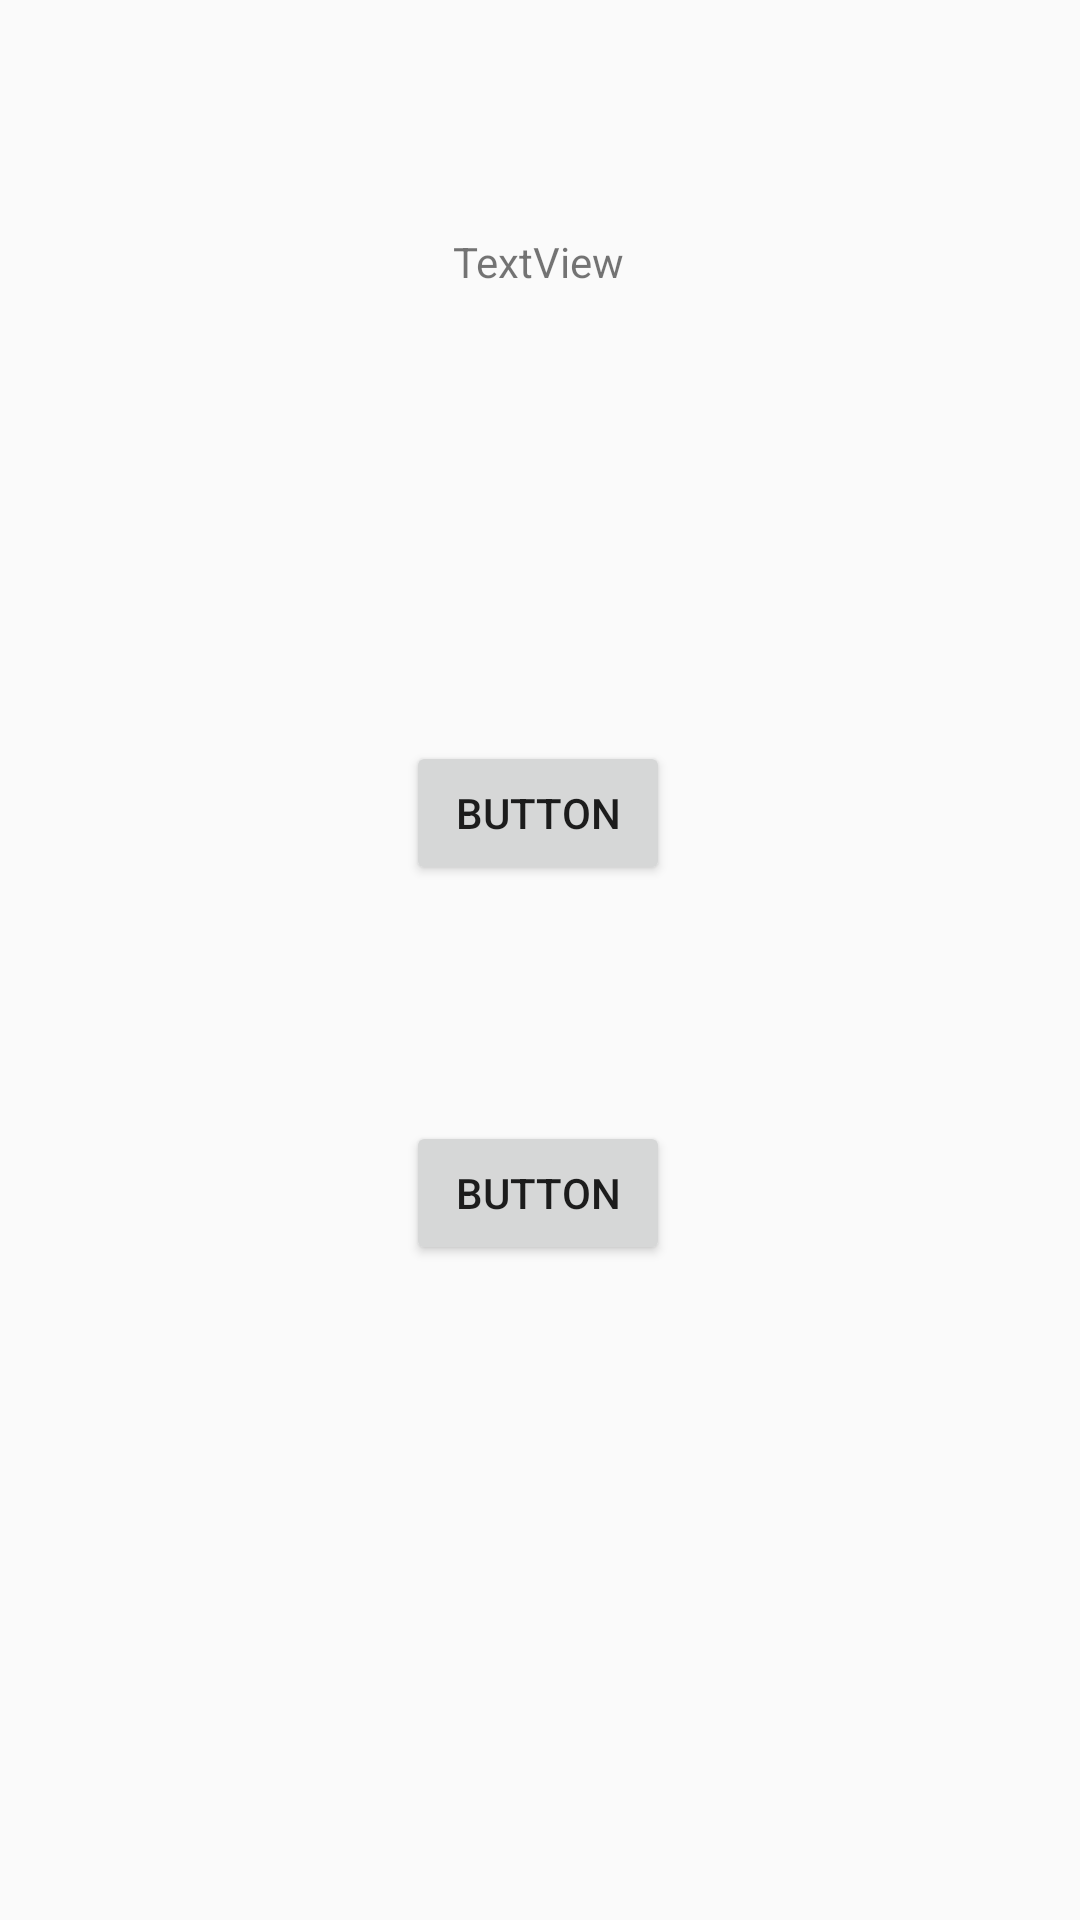

Reconstruct the res/layout file that produces this screen, plus the resources it refers to.
<!-- AndroidManifest.xml: application theme Theme.Ejercicio2 -->
<!-- res/layout/activity_main.xml -->
<?xml version="1.0" encoding="utf-8"?>
<android.support.constraint.ConstraintLayout xmlns:android="http://schemas.android.com/apk/res/android"
    xmlns:app="http://schemas.android.com/apk/res-auto"
    xmlns:tools="http://schemas.android.com/tools"
    android:layout_width="match_parent"
    android:layout_height="match_parent"
    tools:context=".MainActivity">

    <TextView
        android:id="@+id/textView2"
        android:layout_width="wrap_content"
        android:layout_height="wrap_content"
        android:text="TextView"
        app:layout_constraintBottom_toBottomOf="parent"
        app:layout_constraintEnd_toEndOf="parent"
        app:layout_constraintHorizontal_bias="0.498"
        app:layout_constraintStart_toStartOf="parent"
        app:layout_constraintTop_toTopOf="parent"
        app:layout_constraintVertical_bias="0.125" />

    <Button
        android:id="@+id/button"
        android:layout_width="wrap_content"
        android:layout_height="wrap_content"
        android:text="Button"
        app:layout_constraintBottom_toBottomOf="parent"
        app:layout_constraintEnd_toEndOf="parent"
        app:layout_constraintHorizontal_bias="0.498"
        app:layout_constraintStart_toStartOf="parent"
        app:layout_constraintTop_toTopOf="parent"
        app:layout_constraintVertical_bias="0.417" />

    <Button
        android:id="@+id/button2"
        android:layout_width="wrap_content"
        android:layout_height="wrap_content"
        android:text="Button"
        app:layout_constraintBottom_toBottomOf="parent"
        app:layout_constraintEnd_toEndOf="parent"
        app:layout_constraintHorizontal_bias="0.498"
        app:layout_constraintStart_toStartOf="parent"
        app:layout_constraintTop_toTopOf="parent"
        app:layout_constraintVertical_bias="0.631" />
</android.support.constraint.ConstraintLayout>
<!-- resources referenced by this layout -->
<resources>
  <style name="Theme.Ejercicio2" parent="Theme.AppCompat.Light.DarkActionBar">
          
          <item name="colorPrimary">@color/purple_500</item>
          <item name="colorPrimaryDark">@color/purple_700</item>
          <item name="colorAccent">@color/teal_200</item>
          
      </style>
  <!-- not gathered from this repository: default colours our renderer supplied (Android Studio template values) -->
  <color name="purple_500">#FF6200EE</color>
  <color name="purple_700">#FF3700B3</color>
  <color name="teal_200">#FF03DAC5</color>
</resources>
